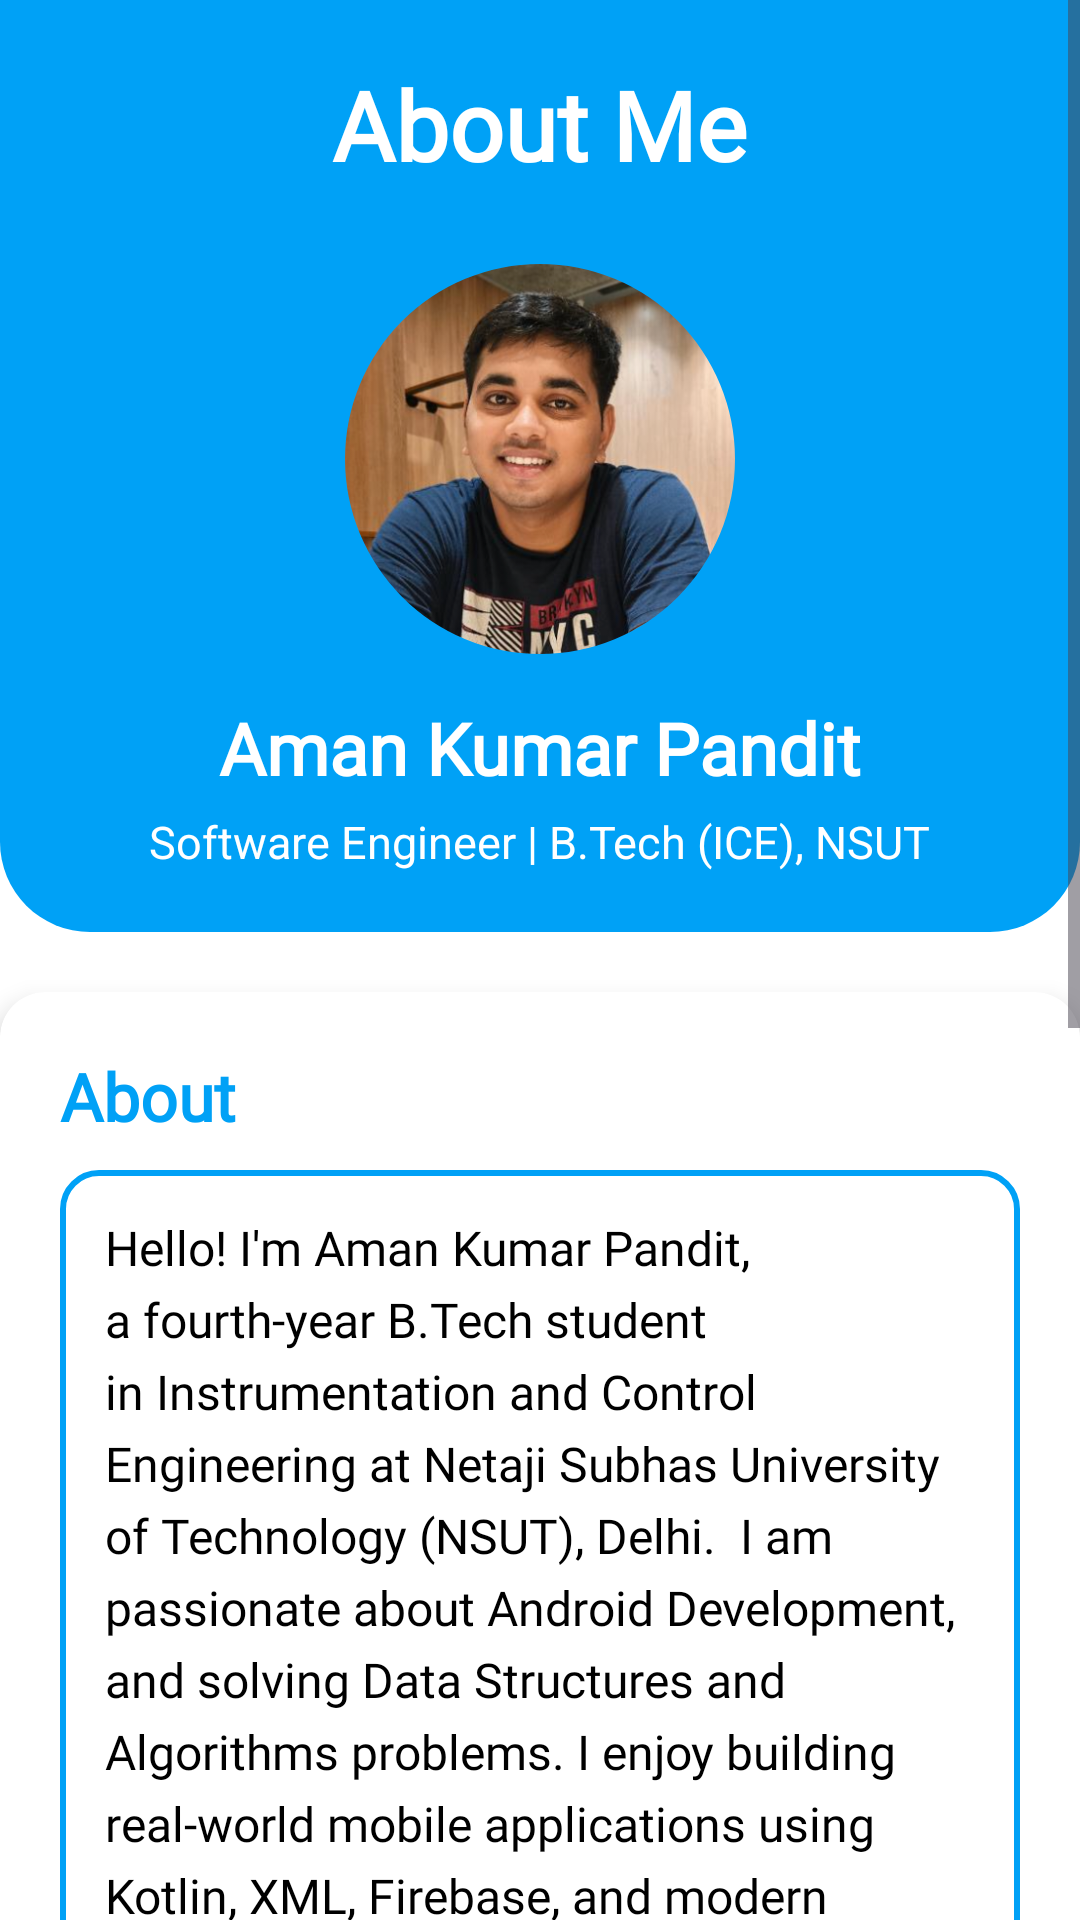

Here is an Android app screen rendered from its layout file. Give the layout XML and the strings, colors and styles it references.
<!-- AndroidManifest.xml: application theme Theme.Help -->
<!-- res/layout/activity_about_us.xml -->
<?xml version="1.0" encoding="utf-8"?>
<ScrollView xmlns:android="http://schemas.android.com/apk/res/android"
    xmlns:app="http://schemas.android.com/apk/res-auto"
    android:layout_width="match_parent"
    android:layout_height="match_parent"
    android:background="@android:color/white">

    <LinearLayout
        android:layout_width="match_parent"
        android:layout_height="wrap_content"
        android:orientation="vertical"
        >

        <LinearLayout
            android:layout_width="match_parent"
            android:layout_height="wrap_content"
            android:orientation="vertical"
            android:background="@drawable/top_blue_bg"
            android:padding="20dp"
            android:gravity="center_horizontal">

            <TextView
                android:layout_width="wrap_content"
                android:layout_height="wrap_content"
                android:text="About Me"
                android:textSize="32sp"
                android:fontFamily="@font/roboto_bold"
                android:textStyle="bold"
                android:textColor="@android:color/white"
                android:layout_marginBottom="25dp"/>

            <com.google.android.material.imageview.ShapeableImageView
                android:layout_width="130dp"
                android:layout_height="130dp"
                android:src="@drawable/profile_pic"
                android:scaleType="centerCrop"
                app:shapeAppearanceOverlay="@style/CircleImage"/>

            <TextView
                android:layout_width="wrap_content"
                android:layout_height="wrap_content"
                android:text="Aman Kumar Pandit"
                android:textStyle="bold"
                android:textSize="24sp"
                android:fontFamily="@font/gluten_extra_bold"
                android:textColor="@android:color/white"
                android:layout_marginTop="15dp"/>

            <TextView
                android:layout_width="wrap_content"
                android:layout_height="wrap_content"
                android:text="Software Engineer | B.Tech (ICE), NSUT"
                android:textSize="15sp"
                android:textColor="@android:color/white"
                android:layout_marginTop="5dp"/>

        </LinearLayout>

        

        <androidx.cardview.widget.CardView
            android:layout_width="match_parent"
            android:layout_height="wrap_content"
            android:layout_marginTop="20dp"
            app:cardCornerRadius="15dp"
            app:cardElevation="5dp">

            <LinearLayout
                android:layout_width="match_parent"
                android:layout_height="wrap_content"
                android:orientation="vertical"
                android:padding="20dp">

                

                <TextView
                    android:layout_width="wrap_content"
                    android:layout_height="wrap_content"
                    android:text="About"
                    android:textStyle="bold"
                    android:textSize="22sp"
                    android:textColor="@color/blue"
                    android:fontFamily="@font/roboto_bold"/>

                <TextView
                    android:layout_width="match_parent"
                    android:layout_height="wrap_content"
                    android:layout_marginTop="10dp"
                    android:background="@drawable/blue_stroke"
                    android:padding="15dp"
                    android:fontFamily="@font/bai_jamjuree_regular"
                    android:lineSpacingExtra="5dp"
                    android:textColor="@color/black"
                    android:textSize="16sp"
                    android:text="Hello! I'm Aman Kumar Pandit, a fourth-year B.Tech student in Instrumentation and Control Engineering at Netaji Subhas University of Technology (NSUT), Delhi.

I am passionate about Android Development, and solving Data Structures and Algorithms problems. I enjoy building real-world mobile applications using Kotlin, XML, Firebase, and modern Android technologies.

I continuously work on projects that solve practical problems and help me improve my development skills. My goal is to become a skilled Software Engineer capable of building scalable and user-friendly applications."/>

                

                <View
                    android:layout_width="match_parent"
                    android:layout_height="1dp"
                    android:layout_marginTop="20dp"
                    android:layout_marginBottom="10dp"
                    android:background="#DDDDDD"/>

                
                <TextView
                    android:layout_width="wrap_content"
                    android:layout_height="wrap_content"
                    android:text="Connect With Me"
                    android:textStyle="bold"
                    android:textSize="22sp"
                    android:fontFamily="@font/roboto_bold"
                    android:textColor="@color/blue"
                    android:layout_marginTop="10dp"/>

                
                <androidx.cardview.widget.CardView
                    android:id="@+id/github_id"
                    android:layout_width="250dp"
                    android:layout_height="60dp"
                    android:layout_marginTop="15dp"
                    app:cardCornerRadius="13dp"
                    android:layout_gravity="center"
                    app:cardElevation="4dp">

                    <LinearLayout
                        android:id="@+id/githubLayout"
                        android:layout_width="match_parent"
                        android:layout_height="match_parent"
                        android:orientation="horizontal"
                        android:background="@drawable/blue_stroke"
                        android:clickable="true"
                        android:gravity="center"
                        android:paddingHorizontal="16dp"
                        android:focusable="true"
                        android:foreground="?attr/selectableItemBackground">

                        <ImageView
                            android:layout_width="28dp"
                            android:layout_height="28dp"
                            android:src="@drawable/github_img"
                            android:contentDescription="GitHub" />

                        <TextView
                            android:layout_width="wrap_content"
                            android:layout_height="wrap_content"
                            android:layout_marginStart="16dp"
                            android:text="GitHub"
                            android:textSize="18sp"
                            android:textStyle="bold"
                            android:textColor="@color/black" />

                    </LinearLayout>

                </androidx.cardview.widget.CardView>

                <androidx.cardview.widget.CardView
                    android:id="@+id/linkedin_id"
                    android:layout_width="250dp"
                    android:layout_height="60dp"
                    android:layout_marginTop="12dp"
                    android:layout_gravity="center"
                    android:clickable="true"
                    app:cardCornerRadius="13dp">

                    <LinearLayout
                        android:id="@+id/linkedinLayout"
                        android:layout_width="match_parent"
                        android:layout_height="match_parent"
                        android:orientation="horizontal"
                        android:background="@drawable/blue_stroke"
                        android:clickable="true"
                        android:gravity="center"
                        android:paddingHorizontal="16dp">

                        <ImageView
                            android:layout_width="28dp"
                            android:layout_height="28dp"
                            android:src="@drawable/linkedin_img" />

                        <TextView
                            android:layout_width="wrap_content"
                            android:layout_height="wrap_content"
                            android:layout_marginStart="16dp"
                            android:text="LinkedIn"
                            android:textSize="18sp"
                            android:textStyle="bold" />

                    </LinearLayout>

                </androidx.cardview.widget.CardView>

                <androidx.cardview.widget.CardView
                    android:id="@+id/instagram_id"
                    android:layout_width="250dp"
                    android:layout_height="60dp"
                    android:layout_marginTop="12dp"
                    android:layout_marginBottom="60dp"
                    android:layout_gravity="center"
                    android:clickable="true"
                    app:cardCornerRadius="13dp">

                    <LinearLayout
                        android:id="@+id/instagramLayout"
                        android:layout_width="match_parent"
                        android:layout_height="match_parent"
                        android:orientation="horizontal"
                        android:background="@drawable/blue_stroke"
                        android:clickable="true"
                        android:gravity="center"
                        android:paddingHorizontal="16dp">

                        <ImageView
                            android:layout_width="28dp"
                            android:layout_height="28dp"
                            android:layout_gravity="center"
                            android:src="@drawable/instagram_img" />

                        <TextView
                            android:layout_width="wrap_content"
                            android:layout_height="wrap_content"
                            android:layout_marginStart="16dp"
                            android:layout_gravity="center"
                            android:text="Instagram"
                            android:textSize="18sp"
                            android:textStyle="bold" />

                    </LinearLayout>

                </androidx.cardview.widget.CardView>

            </LinearLayout>

        </androidx.cardview.widget.CardView>

    </LinearLayout>

</ScrollView>
<!-- resources referenced by this layout -->
<resources>
  <color name="black">#FF000000</color>
  <color name="blue">#00A1F6</color>
  <!-- drawable blue_stroke (drawable) -->
  <?xml version="1.0" encoding="utf-8"?>
  <shape android:shape="rectangle" xmlns:android="http://schemas.android.com/apk/res/android">
      <stroke android:color="@color/blue" android:width="2dp"/>
      <corners android:radius="12dp"/>
  </shape>
  <!-- drawable instagram_img: png bitmap (drawable, 46058 bytes) -->
  <!-- drawable profile_pic: png bitmap (drawable, 429054 bytes) -->
  <!-- drawable top_blue_bg (drawable) -->
  <?xml version="1.0" encoding="utf-8"?>
  <shape xmlns:android="http://schemas.android.com/apk/res/android">
  
      <solid android:color="@color/blue"/>
  
      <corners
          android:bottomLeftRadius="30dp"
          android:bottomRightRadius="30dp"/>
  
  </shape>
  <style name="CircleImage">
          <item name="cornerFamily">rounded</item>
          <item name="cornerSize">65dp</item>
      </style>
  <style name="Theme.Help" parent="Base.Theme.Help" />
  <style name="Base.Theme.Help" parent="Theme.Material3.DayNight.NoActionBar">
          
          <item name="android:windowBackground">@android:color/white</item>
          <item name="colorPrimary">@color/blue</item>
          <item name="colorPrimaryVariant">@color/blue</item>
          <item name="colorOnPrimary">@color/white</item>
          
  
          
          <item name="colorSecondary">@color/light_blue</item>
          <item name="colorSecondaryVariant">@color/light_blue</item>
          <item name="colorOnSecondary">@color/black</item>
          
          <item name="android:statusBarColor">?attr/colorPrimaryVariant</item>
  
  
      </style>
  <color name="white">#FFFFFFFF</color>
  <color name="light_blue">#82C4D1</color>
</resources>
